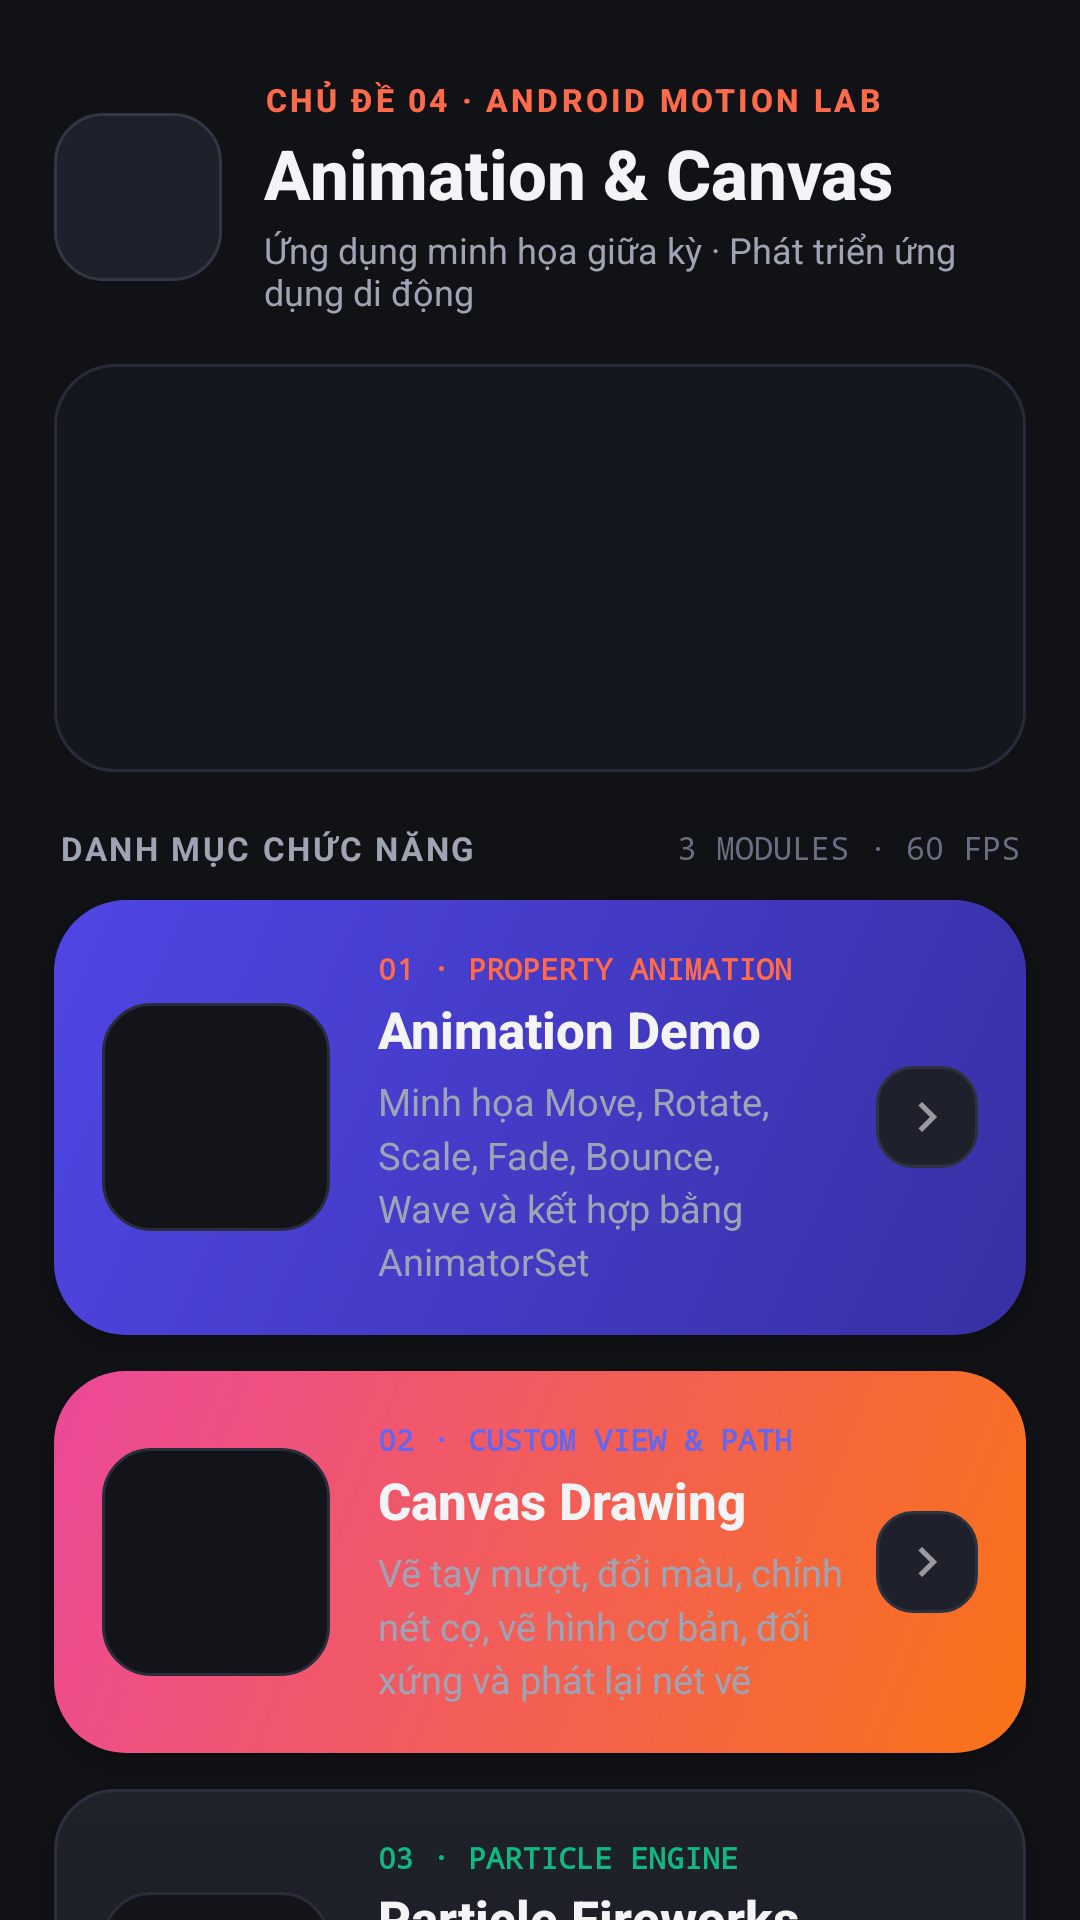

Produce the Android XML layout that renders to this screen, including the resource entries it uses.
<!-- AndroidManifest.xml: application theme Theme.AnimationCanvas -->
<!-- res/layout/activity_main.xml -->
<?xml version="1.0" encoding="utf-8"?>
<ScrollView xmlns:android="http://schemas.android.com/apk/res/android"
    xmlns:tools="http://schemas.android.com/tools"
    android:layout_width="match_parent"
    android:layout_height="match_parent"
    android:background="@color/bg_dark"
    android:fillViewport="true"
    android:overScrollMode="never"
    android:scrollbars="none"
    tools:context=".MainActivity">

    <LinearLayout
        android:layout_width="match_parent"
        android:layout_height="wrap_content"
        android:clipChildren="false"
        android:clipToPadding="false"
        android:orientation="vertical"
        android:paddingBottom="24dp">

        
        <LinearLayout
            android:id="@+id/header"
            android:layout_width="match_parent"
            android:layout_height="wrap_content"
            android:clipChildren="false"
            android:clipToPadding="false"
            android:orientation="vertical"
            android:paddingStart="18dp"
            android:paddingTop="26dp"
            android:paddingEnd="18dp"
            android:paddingBottom="8dp">

            <LinearLayout
                android:layout_width="match_parent"
                android:layout_height="wrap_content"
                android:clipChildren="false"
                android:gravity="center_vertical"
                android:orientation="horizontal">

                <FrameLayout
                    android:id="@+id/logoContainer"
                    android:layout_width="56dp"
                    android:layout_height="56dp"
                    android:background="@drawable/bg_logo"
                    android:clipChildren="true">

                    <ImageView
                        android:id="@+id/ivLogo"
                        android:layout_width="28dp"
                        android:layout_height="28dp"
                        android:layout_gravity="center"
                        android:contentDescription="@string/app_name"
                        android:src="@drawable/ic_sparkle"
                        android:visibility="gone" />
                </FrameLayout>

                <LinearLayout
                    android:layout_width="0dp"
                    android:layout_height="wrap_content"
                    android:layout_marginStart="14dp"
                    android:layout_weight="1"
                    android:orientation="vertical">

                    <TextView
                        android:layout_width="wrap_content"
                        android:layout_height="wrap_content"
                        android:fontFamily="sans-serif-medium"
                        android:letterSpacing="0.1"
                        android:text="CHỦ ĐỀ 04 · ANDROID MOTION LAB"
                        android:textColor="@color/accent_primary"
                        android:textSize="10.5sp"
                        android:textStyle="bold" />

                    <TextView
                        android:id="@+id/tvMainTitle"
                        android:layout_width="wrap_content"
                        android:layout_height="wrap_content"
                        android:layout_marginTop="2dp"
                        android:fontFamily="sans-serif-medium"
                        android:lineSpacingMultiplier="0.98"
                        android:text="Animation &amp; Canvas"
                        android:textColor="@color/text_primary"
                        android:textSize="23sp"
                        android:textStyle="bold" />

                    <TextView
                        android:id="@+id/tvMainSubtitle"
                        android:layout_width="wrap_content"
                        android:layout_height="wrap_content"
                        android:layout_marginTop="2dp"
                        android:text="@string/main_subtitle"
                        android:textAppearance="@style/TextAppearance.Playground.Caption"
                        android:textSize="12sp" />
                </LinearLayout>
            </LinearLayout>

            
            <FrameLayout
                android:id="@+id/bannerToyBox"
                android:layout_width="match_parent"
                android:layout_height="136dp"
                android:layout_marginTop="16dp"
                android:background="@drawable/bg_stage"
                android:clipChildren="true" />
        </LinearLayout>

        
        <LinearLayout
            android:layout_width="match_parent"
            android:layout_height="wrap_content"
            android:layout_marginStart="20dp"
            android:layout_marginTop="10dp"
            android:layout_marginEnd="20dp"
            android:layout_marginBottom="10dp"
            android:gravity="center_vertical"
            android:orientation="horizontal">

            <TextView
                android:layout_width="0dp"
                android:layout_height="wrap_content"
                android:layout_weight="1"
                android:text="@string/main_section"
                android:textAppearance="@style/TextAppearance.Playground.Label" />

            <TextView
                android:layout_width="wrap_content"
                android:layout_height="wrap_content"
                android:fontFamily="monospace"
                android:text="3 MODULES · 60 FPS"
                android:textColor="@color/text_muted"
                android:textSize="10.5sp" />
        </LinearLayout>

        
        <LinearLayout
            android:id="@+id/cardAnimation"
            style="@style/MainCard"
            android:background="@drawable/bg_card_animation">

            <FrameLayout
                android:id="@+id/previewAnimation"
                style="@style/MainCardIconBox" />

            <LinearLayout style="@style/MainCardTextBox">

                <TextView
                    android:layout_width="wrap_content"
                    android:layout_height="wrap_content"
                    android:layout_marginBottom="2dp"
                    android:fontFamily="monospace"
                    android:text="01 · PROPERTY ANIMATION"
                    android:textColor="@color/accent_primary"
                    android:textSize="10sp"
                    android:textStyle="bold" />

                <TextView
                    style="@style/MainCardTitle"
                    android:text="@string/card_animation_title" />

                <TextView
                    style="@style/MainCardDesc"
                    android:text="@string/card_animation_desc" />
            </LinearLayout>

            <FrameLayout
                android:layout_width="34dp"
                android:layout_height="34dp"
                android:background="@drawable/bg_round_button">

                <ImageView
                    style="@style/MainCardChevron"
                    android:layout_gravity="center"
                    android:contentDescription="@null" />
            </FrameLayout>
        </LinearLayout>

        
        <LinearLayout
            android:id="@+id/cardDrawing"
            style="@style/MainCard"
            android:background="@drawable/bg_card_drawing">

            <FrameLayout
                android:id="@+id/previewDrawing"
                style="@style/MainCardIconBox" />

            <LinearLayout style="@style/MainCardTextBox">

                <TextView
                    android:layout_width="wrap_content"
                    android:layout_height="wrap_content"
                    android:layout_marginBottom="2dp"
                    android:fontFamily="monospace"
                    android:text="02 · CUSTOM VIEW &amp; PATH"
                    android:textColor="@color/accent_purple"
                    android:textSize="10sp"
                    android:textStyle="bold" />

                <TextView
                    style="@style/MainCardTitle"
                    android:text="@string/card_drawing_title" />

                <TextView
                    style="@style/MainCardDesc"
                    android:text="@string/card_drawing_desc" />
            </LinearLayout>

            <FrameLayout
                android:layout_width="34dp"
                android:layout_height="34dp"
                android:background="@drawable/bg_round_button">

                <ImageView
                    style="@style/MainCardChevron"
                    android:layout_gravity="center"
                    android:contentDescription="@null" />
            </FrameLayout>
        </LinearLayout>

        
        <LinearLayout
            android:id="@+id/cardParticle"
            style="@style/MainCard"
            android:background="@drawable/bg_card_particle">

            <FrameLayout
                android:id="@+id/previewParticle"
                style="@style/MainCardIconBox" />

            <LinearLayout style="@style/MainCardTextBox">

                <TextView
                    android:layout_width="wrap_content"
                    android:layout_height="wrap_content"
                    android:layout_marginBottom="2dp"
                    android:fontFamily="monospace"
                    android:text="03 · PARTICLE ENGINE"
                    android:textColor="@color/accent_emerald"
                    android:textSize="10sp"
                    android:textStyle="bold" />

                <TextView
                    style="@style/MainCardTitle"
                    android:text="@string/card_particle_title" />

                <TextView
                    style="@style/MainCardDesc"
                    android:text="@string/card_particle_desc" />
            </LinearLayout>

            <FrameLayout
                android:layout_width="34dp"
                android:layout_height="34dp"
                android:background="@drawable/bg_round_button">

                <ImageView
                    style="@style/MainCardChevron"
                    android:layout_gravity="center"
                    android:contentDescription="@null" />
            </FrameLayout>
        </LinearLayout>

        <Space
            android:layout_width="match_parent"
            android:layout_height="0dp"
            android:layout_weight="1" />

        <TextView
            android:id="@+id/tvFooter"
            android:layout_width="match_parent"
            android:layout_height="wrap_content"
            android:layout_marginTop="14dp"
            android:gravity="center"
            android:text="@string/main_footer"
            android:textAppearance="@style/TextAppearance.Playground.Caption"
            android:textColor="@color/text_muted"
            android:textSize="12sp" />
    </LinearLayout>
</ScrollView>
<!-- resources referenced by this layout -->
<resources>
  <color name="accent_emerald">#FF10B981</color>
  <color name="accent_primary">#FFFF6B4A</color>
  <color name="accent_purple">#FF6366F1</color>
  <color name="bg_dark">#FF111216</color>
  <color name="text_muted">#FF686F82</color>
  <color name="text_primary">#FFF4F4F6</color>
  <!-- drawable bg_card_drawing (drawable) -->
  <?xml version="1.0" encoding="utf-8"?>
  <shape xmlns:android="http://schemas.android.com/apk/res/android" android:shape="rectangle">
      <gradient
          android:angle="315"
          android:startColor="#FFEC4899"
          android:endColor="#FFF97316"
          android:type="linear" />
      <corners android:radius="24dp" />
  </shape>
  <!-- drawable bg_logo (drawable) -->
  <?xml version="1.0" encoding="utf-8"?>
  <shape xmlns:android="http://schemas.android.com/apk/res/android" android:shape="rectangle">
      <solid android:color="#FF1E212B" />
      <stroke
          android:width="1dp"
          android:color="#FF323746" />
      <corners android:radius="16dp" />
  </shape>
  <!-- drawable bg_stage (drawable) -->
  <?xml version="1.0" encoding="utf-8"?>
  <shape xmlns:android="http://schemas.android.com/apk/res/android" android:shape="rectangle">
      <solid android:color="#FF15171E" />
      <stroke
          android:width="1dp"
          android:color="#FF282C3A" />
      <corners android:radius="20dp" />
  </shape>
  <string name="app_name">Animation &amp; Canvas</string>
  <string name="card_animation_desc">Minh họa Move, Rotate, Scale, Fade, Bounce, Wave và kết hợp bằng AnimatorSet</string>
  <string name="card_animation_title">Animation Demo</string>
  <string name="card_drawing_desc">Vẽ tay mượt, đổi màu, chỉnh nét cọ, vẽ hình cơ bản, đối xứng và phát lại nét vẽ</string>
  <string name="card_drawing_title">Canvas Drawing</string>
  <string name="card_particle_desc">Chạm màn hình tạo pháo hoa: chuyển động vật lý, trọng lực và hiệu ứng mờ dần</string>
  <string name="card_particle_title">Particle Fireworks</string>
  <string name="main_footer">Nhóm thực hiện: Hoàn · Long · Phúc</string>
  <string name="main_section">Danh mục chức năng</string>
  <string name="main_subtitle">Ứng dụng minh họa giữa kỳ · Phát triển ứng dụng di động</string>
  <style name="MainCardChevron">
          <item name="android:layout_width">20dp</item>
          <item name="android:layout_height">20dp</item>
          <item name="android:src">@drawable/ic_chevron_right</item>
          <item name="android:alpha">0.55</item>
      </style>
  <style name="MainCardIconBox">
          <item name="android:layout_width">76dp</item>
          <item name="android:layout_height">76dp</item>
          <item name="android:background">@drawable/bg_icon_circle</item>
      </style>
  <style name="TextAppearance.Playground.Caption" parent="">
          <item name="android:textColor">@color/text_secondary</item>
          <item name="android:textSize">12.5sp</item>
      </style>
  <style name="TextAppearance.Playground.Label" parent="">
          <item name="android:textColor">@color/text_secondary</item>
          <item name="android:textSize">11sp</item>
          <item name="android:textStyle">bold</item>
          <item name="android:letterSpacing">0.08</item>
          <item name="android:textAllCaps">true</item>
      </style>
  <color name="text_secondary">#FF9EA4B4</color>
  <!-- drawable bg_icon_circle (drawable) -->
  <?xml version="1.0" encoding="utf-8"?>
  <shape xmlns:android="http://schemas.android.com/apk/res/android" android:shape="rectangle">
      <solid android:color="#FF12141A" />
      <stroke
          android:width="1dp"
          android:color="#FF292D3B" />
      <corners android:radius="16dp" />
  </shape>
  <color name="surface">#FF1B1D24</color>
</resources>
